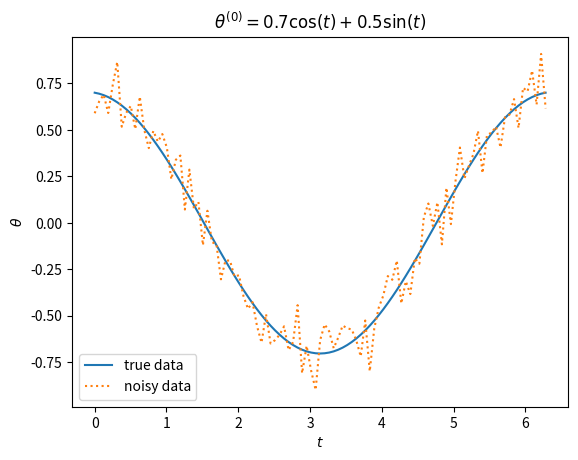

This figure's Python source:
import numpy as np
import matplotlib.pyplot as plt
import pandas as pd
from datetime import datetime

x0 = 0.7
xN = x0
t0 = 0
tN = 2 * np.pi
N = 101
t = np.linspace(t0, tN, N)
h = t[1] - t[0]


def F(x):
    y = np.zeros((N-2, 1))
    for i in range(N-2):
        y[i] = x[i] - 2*x[i+1] + x[i+2] + h**2*np.sin(x[i+1])
    return y


def J(x):
    y = np.zeros((N-2, N-2))

    for i in range(N-2):
        y[i, i] = -2 + h**2*np.cos(x[i+1])
        if (i > 1):
            y[i, i-1] = 1
        if (i < N-3):
            y[i, i+1] = 1

    return y


max_steps = 500
x = 0.7 * np.cos(t) + 0.5 * np.sin(t)
k = 0
X = [x]

while np.max(np.abs(F(x))) >= 1e-8 and k < max_steps:
    dx = np.linalg.solve(J(x), F(x))
    new_x = np.zeros_like(x)
    new_x[0] = x0
    new_x[-1] = xN
    new_x[1:-1] = x[1:-1] - dx[:, 0]
    x = new_x
    k += 1
    X.append(new_x)

noise = np.random.normal(0, 0.1, 101)
noisy_data = x + noise

df = pd.DataFrame(np.array([t, x, noisy_data]).T,
                  columns=['t', 'original', 'noisy'])
timestamp = datetime.now().strftime("%Y-%m-%d_%H-%M-%S")

df.to_csv(f'pendulum_data_{timestamp}.csv', index=False)

plt.figure()
plt.plot(t, x, '-', label=f'true data')
plt.plot(t, noisy_data, ':', label=f'noisy data')

plt.legend()
plt.title(r'$\theta^{(0)} = 0.7\cos(t) + 0.5 \sin(t)$')
plt.xlabel(r'$t$')
plt.ylabel(r'$\theta$')
plt.show()
